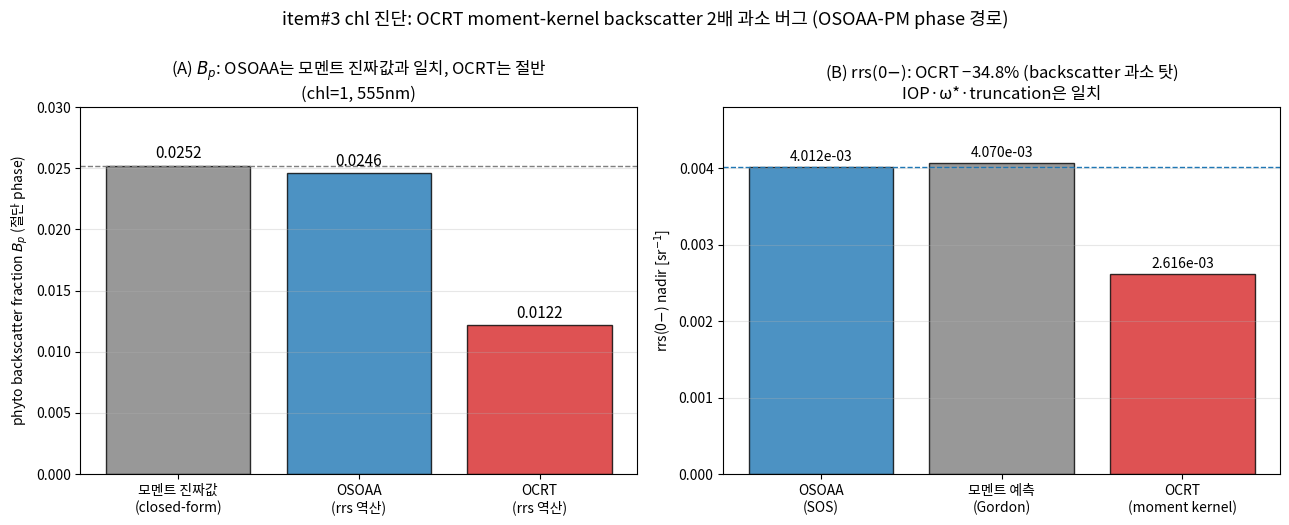

Write Python code to recreate this figure.
import matplotlib; matplotlib.use('Agg')
import matplotlib.pyplot as plt, matplotlib.font_manager as fm
_fp='/usr/share/fonts/opentype/noto/NotoSansCJK-Regular.ttc'
fm.fontManager.addfont(_fp); plt.rcParams['font.family']=fm.FontProperties(fname=_fp).get_name()
plt.rcParams['axes.unicode_minus']=False
import numpy as np
fig,(ax1,ax2)=plt.subplots(1,2,figsize=(13,5.2))
# (A) backscatter fraction Bp
labels=['모멘트 진짜값\n(closed-form)','OSOAA\n(rrs 역산)','OCRT\n(rrs 역산)']
Bp=[0.02521,0.0246,0.0122]; col=['tab:gray','tab:blue','tab:red']
b=ax1.bar(labels,Bp,color=col,alpha=0.8,edgecolor='k')
for r,v in zip(b,Bp): ax1.text(r.get_x()+r.get_width()/2,v+0.0006,f'{v:.4f}',ha='center',fontsize=11)
ax1.axhline(0.02521,color='tab:gray',ls='--',lw=1)
ax1.set_ylabel('phyto backscatter fraction $B_p$ (절단 phase)')
ax1.set_title('(A) $B_p$: OSOAA는 모멘트 진짜값과 일치, OCRT는 절반\n(chl=1, 555nm)')
ax1.set_ylim(0,0.030); ax1.grid(True,axis='y',alpha=0.3)
# (B) rrs(0-)
labels2=['OSOAA\n(SOS)','모멘트 예측\n(Gordon)','OCRT\n(moment kernel)']
rrs=[4.012e-3,4.07e-3,2.616e-3]; col2=['tab:blue','tab:gray','tab:red']
b2=ax2.bar(labels2,rrs,color=col2,alpha=0.8,edgecolor='k')
for r,v in zip(b2,rrs): ax2.text(r.get_x()+r.get_width()/2,v+8e-5,f'{v:.3e}',ha='center',fontsize=10)
ax2.axhline(4.012e-3,color='tab:blue',ls='--',lw=1)
ax2.set_ylabel('rrs(0$-$) nadir [sr$^{-1}$]')
ax2.set_title('(B) rrs(0$-$): OCRT −34.8% (backscatter 과소 탓)\nIOP·ω*·truncation은 일치')
ax2.set_ylim(0,4.8e-3); ax2.grid(True,axis='y',alpha=0.3)
plt.suptitle('item#3 chl 진단: OCRT moment-kernel backscatter 2배 과소 버그 (OSOAA-PM phase 경로)',fontsize=13,y=1.0)
plt.tight_layout(); plt.savefig('chl_backscatter_diagnosis.png',dpi=130,bbox_inches='tight')
print('saved chl_backscatter_diagnosis.png')
